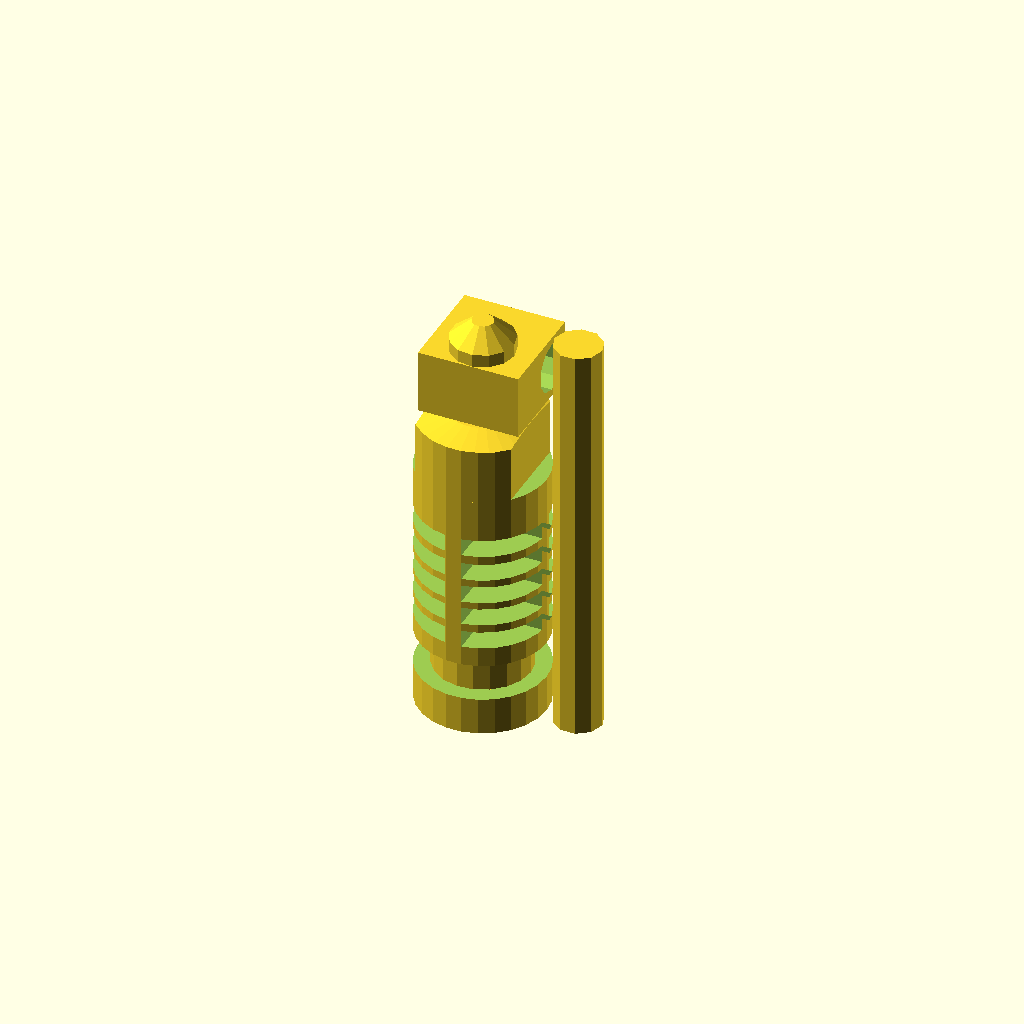
Cell 1 — every parameter at its default value.
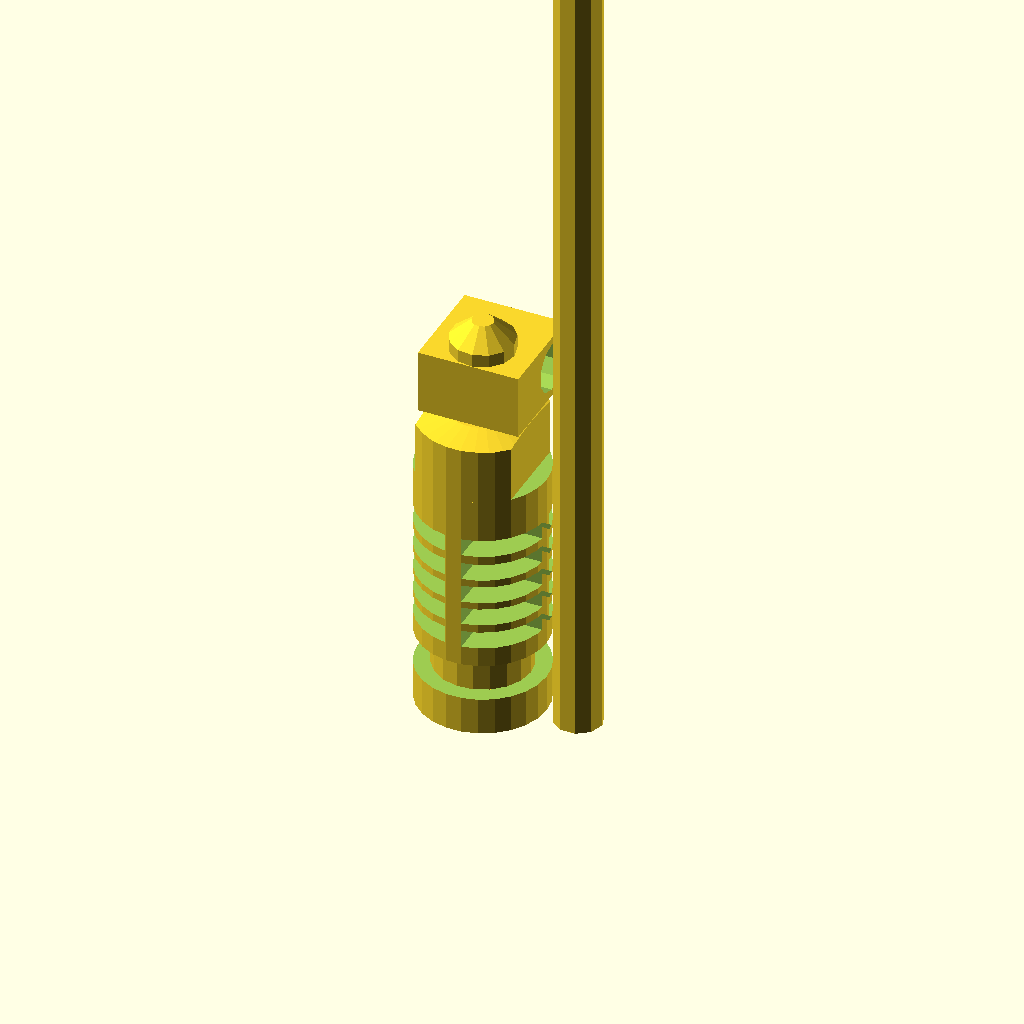
Cell 2: the same model with debug_len = 104.
One fixed orthographic camera (rotation 55°, 0°, 25°; colour scheme Cornfield) for every cell.
Source of the model, scad/inc/jhead.scad:
hotend_jhead();

debug_len = 52;
translate([12,0,debug_len/2]) cylinder(r=3,h=debug_len,center=true);

module hotend_jhead() {
	translate([0,0,0])  jhead_plastic_body();
	translate([0,0,40]) jhead_brass_nozzle();
}

module jhead_plastic_body() {
	intersection() {
	difference() {
		cylinder(h=40,r=8);
		translate([0,0,4.67]) jhead_groovemount_cutout();
	
		// add the wrench flats
		translate([0,0,32]) jhead_wrench_cutout();
		
		// add (crappy) cooling grooves
		translate([0,0,11.80]) jhead_cooling_cutout();
		translate([0,0,15.00]) jhead_cooling_cutout();
		translate([0,0,18.07]) jhead_cooling_cutout();
		translate([0,0,21.20]) jhead_cooling_cutout();
		translate([0,0,24.50]) jhead_cooling_cutout();
	}
	// get the rounded bit at the end
	sphere(r=40);
	}
}

module jhead_groovemount_cutout() {
	difference() {
		cylinder(h=4.67,r=10);
		cylinder(h=4.67,r=6);
	}
}

module jhead_wrench_cutout() {
	difference() {
		translate([-10,-10,0]) cube([20,20,8]);
		translate([-6,-10,0])  cube([12,20,8]);
	}
}

module jhead_cooling_cutout() {
	render() difference() {
		difference() {
			cylinder(h=2.20,r=10);		
			translate([-1,-10,0]) cube([2,20,2.2]);
			translate([-10,-1,0]) cube([20,2,2.2]);
		}
		cylinder(h=2.20,r=3.9);
	}
}

module jhead_brass_nozzle() { 
	// heater body 12.65 x 12.65 x 8
	//
	//
	difference() {
	union() {
	// draw the cylinder and cap it with the nozzle
	translate([0,0,0])     cylinder(h=9.60, r=3.95);
	translate([0,0,9.6])   cylinder(h=2.25, r1=3.95, r2=1.33);
	translate([-6.3,-4,0]) cube([12.6,12.6,8]);
	}
	translate([6.4,5,4]) rotate([0,270,0]) cylinder(h=12.8,r=3.125);
	}
}
Customizer parameters (derived from the source; name, type, default, range or options):
debug_len: number, default 52
